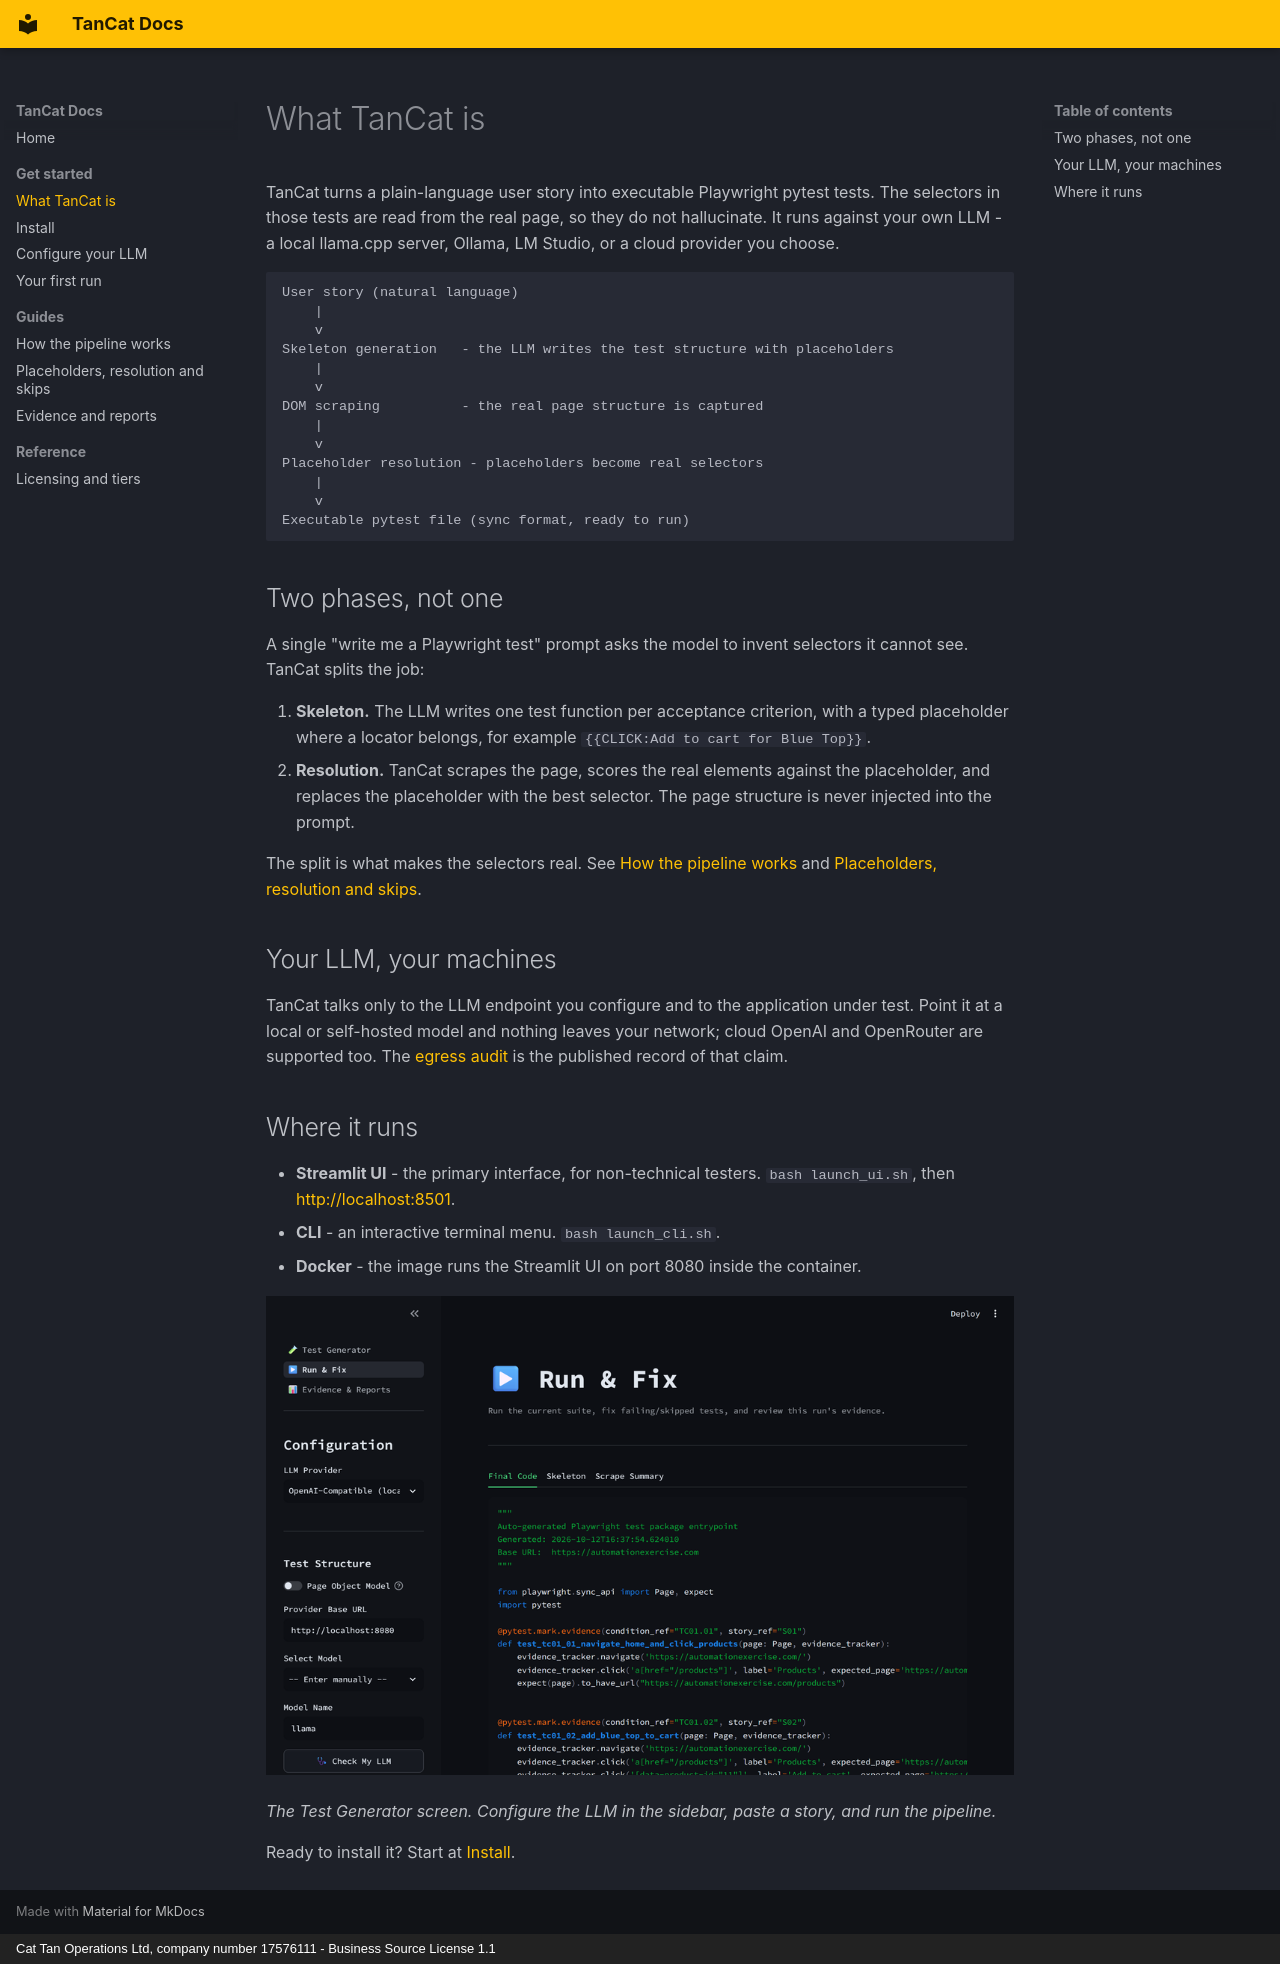

repository: tancat-ai/tancat · page: getting-started/what-is-tancat/index.html · generator: mkdocs · copyright: Cat Tan Operations Ltd, company number 17576111 - Business Source License 1.1

---
description: What TanCat is - a self-hosted tool that turns a plain-language user story into executable Playwright pytest tests using your own LLM.
---

# What TanCat is

TanCat turns a plain-language user story into executable Playwright pytest
tests. The selectors in those tests are read from the real page, so they do not
hallucinate. It runs against your own LLM - a local llama.cpp server, Ollama, LM
Studio, or a cloud provider you choose.

```
User story (natural language)
    |
    v
Skeleton generation   - the LLM writes the test structure with placeholders
    |
    v
DOM scraping          - the real page structure is captured
    |
    v
Placeholder resolution - placeholders become real selectors
    |
    v
Executable pytest file (sync format, ready to run)
```

## Two phases, not one

A single "write me a Playwright test" prompt asks the model to invent selectors
it cannot see. TanCat splits the job:

1. **Skeleton.** The LLM writes one test function per acceptance criterion, with
   a typed placeholder where a locator belongs, for example
   `{{CLICK:Add to cart for Blue Top}}`.
2. **Resolution.** TanCat scrapes the page, scores the real elements against the
   placeholder, and replaces the placeholder with the best selector. The page
   structure is never injected into the prompt.

The split is what makes the selectors real. See
[How the pipeline works](../guides/pipeline.md) and
[Placeholders, resolution and skips](../guides/skips.md).

## Your LLM, your machines

TanCat talks only to the LLM endpoint you configure and to the application under
test. Point it at a local or self-hosted model and nothing leaves your network;
cloud OpenAI and OpenRouter are supported too. The
[egress audit](https://github.com/tancat-ai/tancat/blob/main/docs/security/egress-audit.md)
is the published record of that claim.

## Where it runs

- **Streamlit UI** - the primary interface, for non-technical testers.
  `bash launch_ui.sh`, then <http://localhost:8501>.
- **CLI** - an interactive terminal menu. `bash launch_cli.sh`.
- **Docker** - the image runs the Streamlit UI on port 8080 inside the
  container.

![The TanCat Test Generator screen in the Streamlit UI: a sidebar with LLM
provider, base URL and model, and the main area with the Requirements box and
Run Intelligent Pipeline button.](../assets/streamlit-test-generator.png)

*The Test Generator screen. Configure the LLM in the sidebar, paste a story, and
run the pipeline.*

Ready to install it? Start at [Install](install.md).
